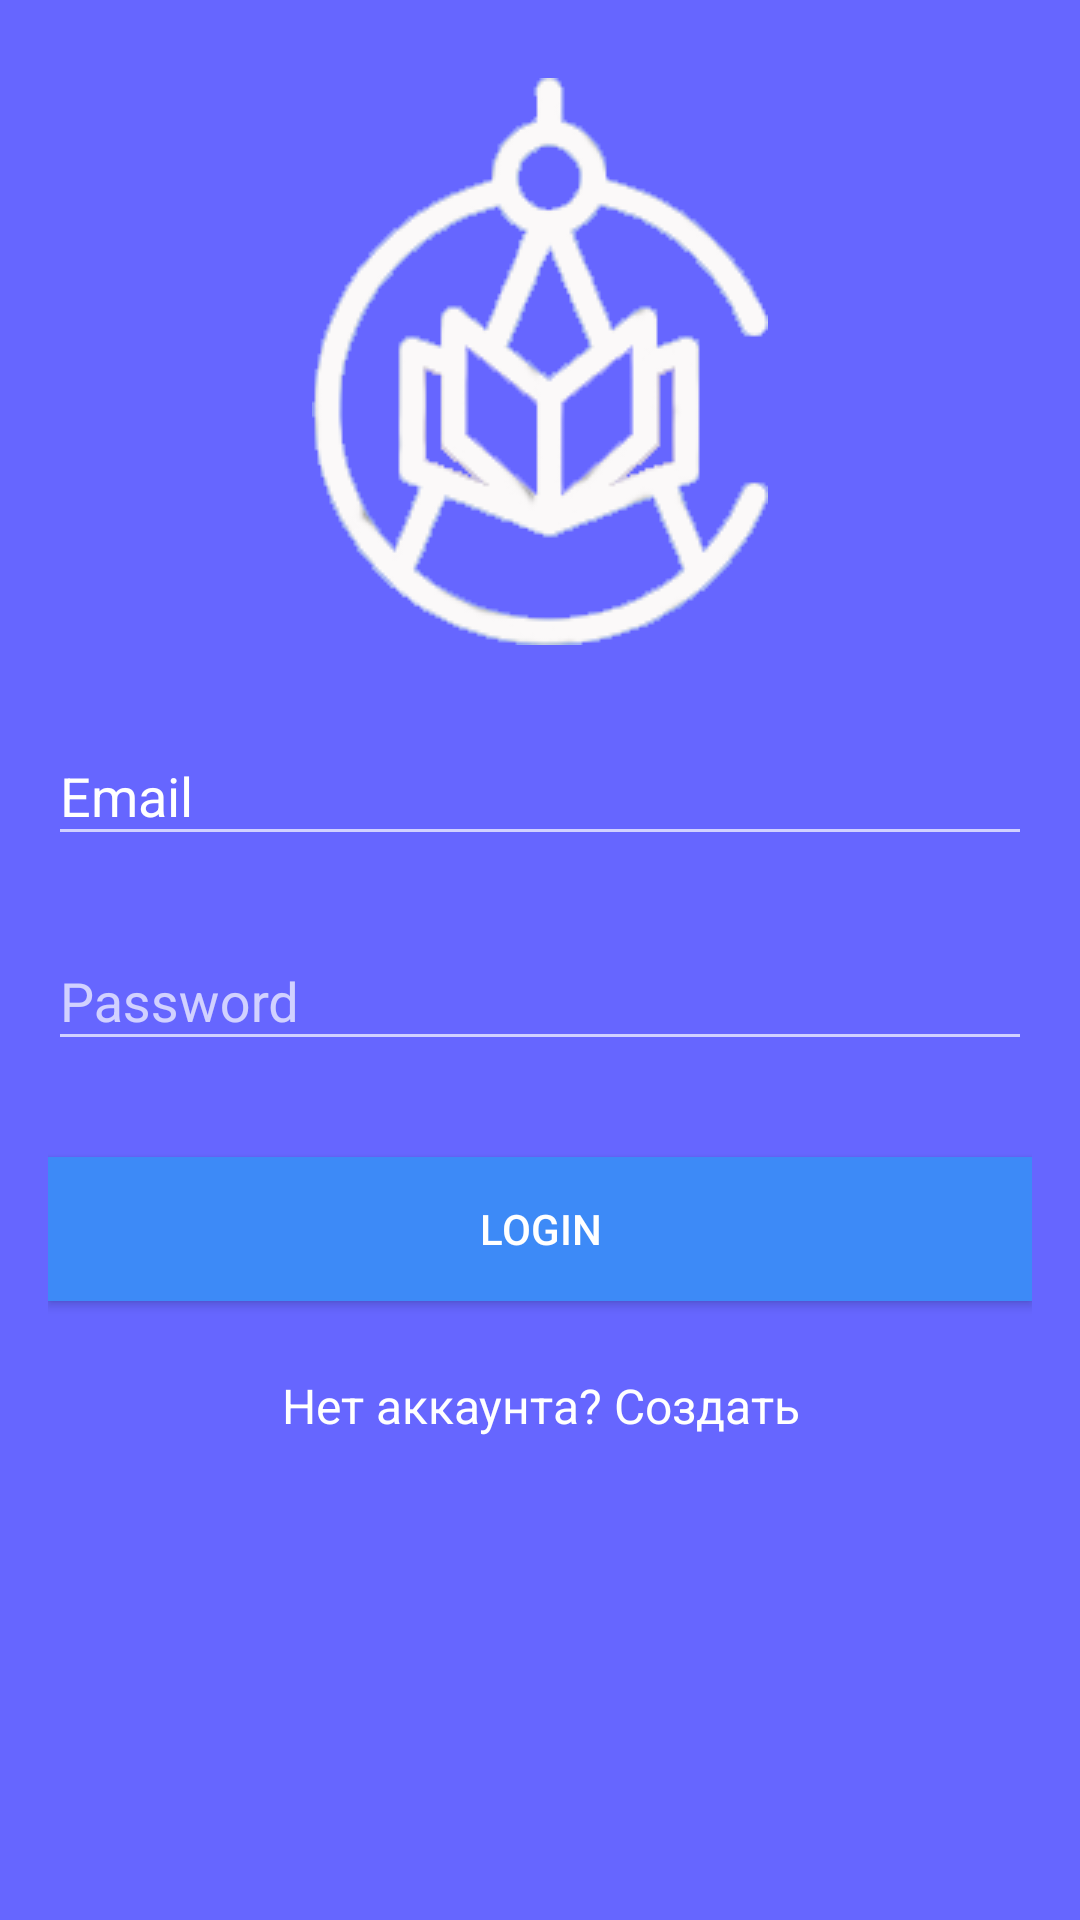

Here is an Android app screen rendered from its layout file. Give the layout XML and the strings, colors and styles it references.
<!-- AndroidManifest.xml: application theme SplashTheme -->
<!-- res/layout/activity_login.xml -->
<?xml version="1.0" encoding="utf-8"?>

<ScrollView xmlns:android="http://schemas.android.com/apk/res/android"
    android:layout_width="fill_parent"
    android:layout_height="fill_parent"
    android:fitsSystemWindows="true">
<LinearLayout xmlns:android="http://schemas.android.com/apk/res/android"
    android:layout_width="match_parent"
    xmlns:tools="http://schemas.android.com/tools"
    android:orientation="vertical"
    android:layout_height="match_parent"
    android:paddingLeft="@dimen/activity_horizontal_margin"
    android:paddingRight="@dimen/activity_horizontal_margin"
    android:paddingTop="@dimen/activity_vertical_margin"
    android:paddingBottom="@dimen/activity_vertical_margin"
    android:background="#6666ff"
    tools:context="info.androidhive.introslider.LoginActivity"
    android:fitsSystemWindows="true">
    <ImageView
        android:layout_width="wrap_content"
        android:layout_height="wrap_content"
        android:src="@drawable/logo_pr"
        android:layout_gravity="center_horizontal"
        android:layout_margin="10dp"/>

    
    <android.support.design.widget.TextInputLayout
        android:layout_width="match_parent"
        android:layout_height="wrap_content"
        android:layout_marginTop="8dp"
        android:layout_marginBottom="8dp"
        android:textColorHint="#fff"
        >
        <EditText android:id="@+id/editTextUsername"
            android:layout_width="match_parent"
            android:layout_height="wrap_content"
            android:inputType="textEmailAddress"
            android:hint="Email"
            android:textColor="#fff"/>
    </android.support.design.widget.TextInputLayout>

    
    <android.support.design.widget.TextInputLayout
        android:layout_width="match_parent"
        android:layout_height="wrap_content"
        android:layout_marginTop="8dp"
        android:layout_marginBottom="8dp">
        <EditText android:id="@+id/editTextPassword"
            android:layout_width="match_parent"
            android:layout_height="wrap_content"
            android:inputType="textPassword"
            android:hint="Password"
            android:textColor="#fff"
            android:textColorHint="#fff"
            />
    </android.support.design.widget.TextInputLayout>

    <android.support.v7.widget.AppCompatButton
        android:id="@+id/buttonLogin"
        android:layout_width="fill_parent"
        android:layout_height="wrap_content"
        android:layout_marginTop="24dp"
        android:layout_marginBottom="24dp"
        android:padding="12dp"
        android:text="Login"
        android:background="#3d8af7"
        android:textColor="#fff"
        android:textAlignment="center"/>

<TextView android:id="@+id/link_signup"
    android:layout_width="fill_parent"
    android:layout_height="wrap_content"
    android:layout_marginBottom="24dp"
    android:text="Нет аккаунта? Создать"
    android:gravity="center"
    android:textSize="16dip"
    android:textColor="#fff"/>


        
        
        
        
        

    
        
        
        
        

    
        
        
        
        
        

    
        
        
        

    
        
        
        
        
        
        
        
        
    
        
        
        
        
        
        

</LinearLayout>
</ScrollView>
<!-- resources referenced by this layout -->
<resources>
  <dimen name="activity_horizontal_margin">16dp</dimen>
  <dimen name="activity_vertical_margin">16dp</dimen>
  <!-- drawable logo_pr: png bitmap (drawable, 16234 bytes) -->
  <style name="SplashTheme" parent="Theme.AppCompat.NoActionBar">
          <item name="android:windowBackground">@drawable/background_splash</item>
      </style>
  <!-- drawable background_splash (drawable-hdpi) -->
  <?xml version="1.0" encoding="utf-8"?>
  <layer-list xmlns:android="http://schemas.android.com/apk/res/android">
  
      <item
          android:drawable="@color/splash"/>
  
      <item>
          <bitmap
              android:gravity="center"
              android:src="@drawable/lobster"/>
      </item>
  
  </layer-list>
  <color name="splash">#6666ff</color>
  <!-- drawable lobster: png bitmap (drawable, 2192 bytes) -->
</resources>
